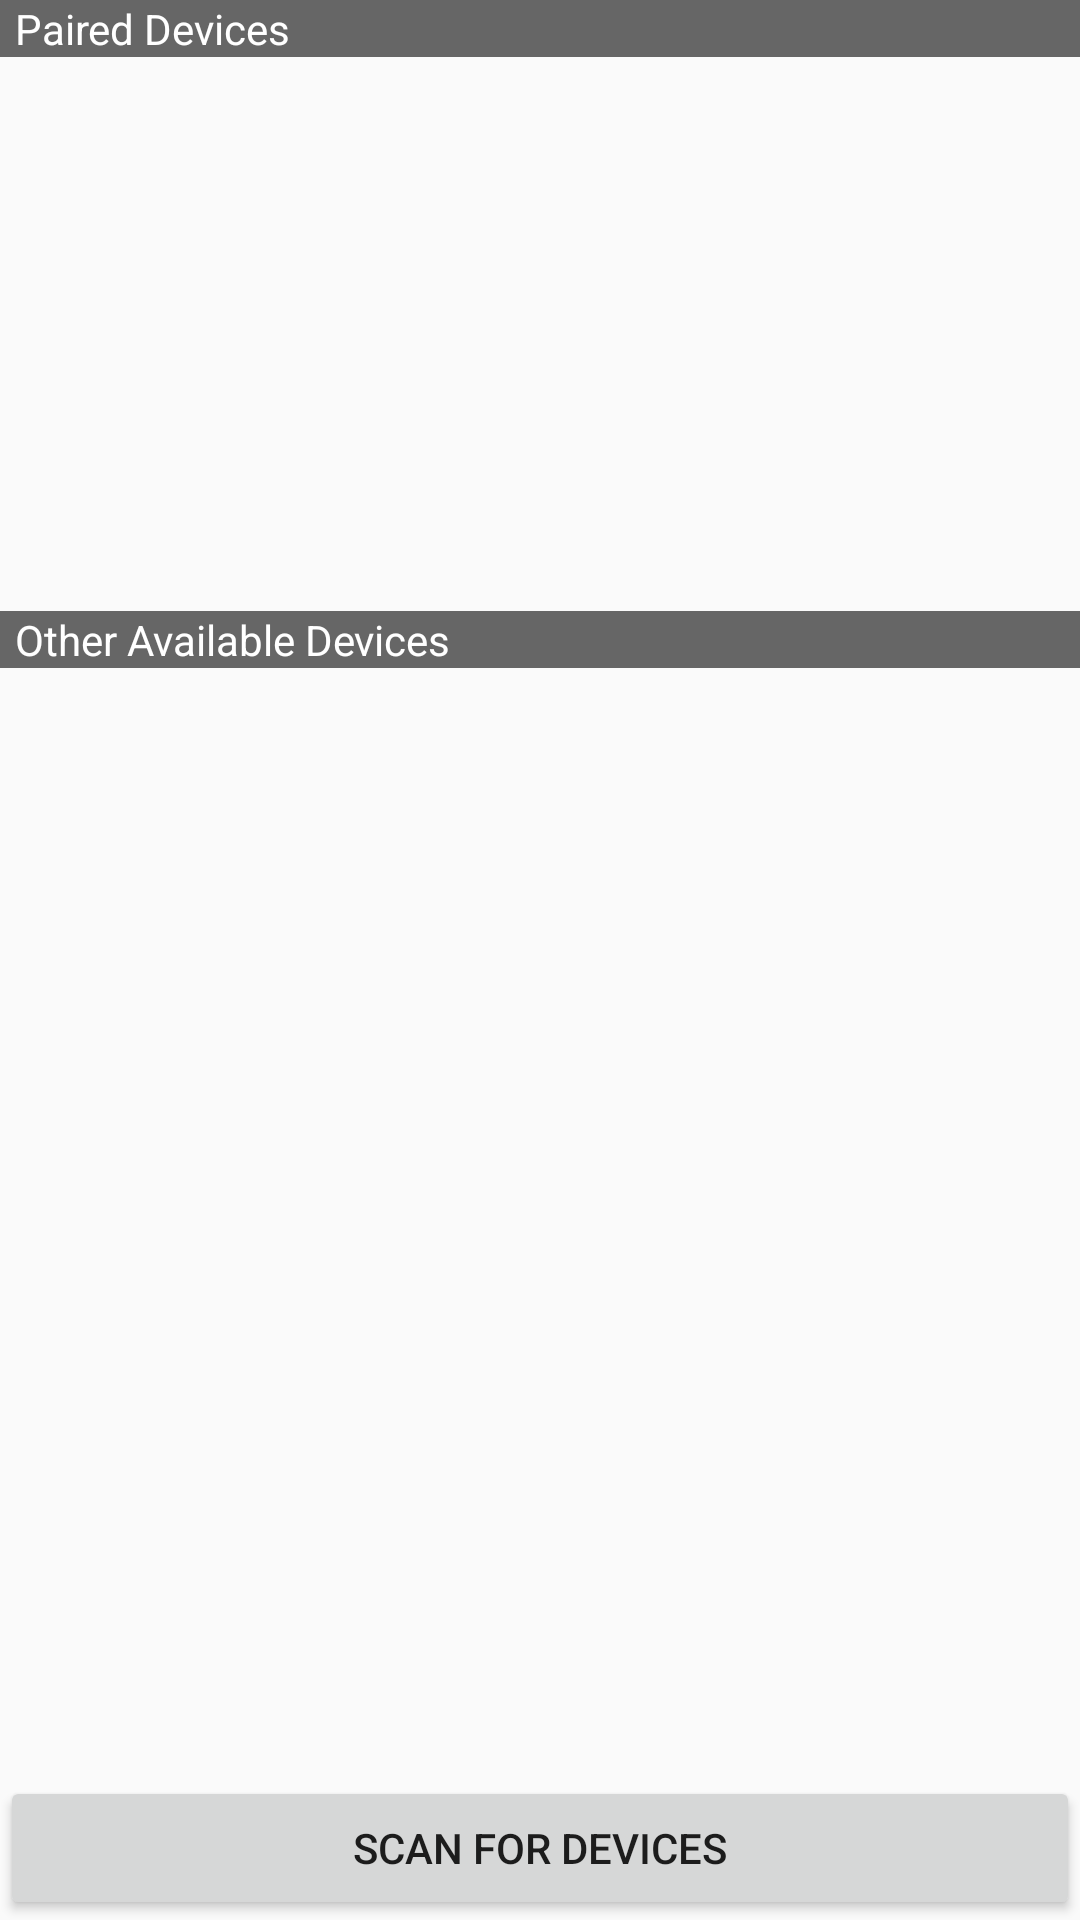

Produce the Android XML layout that renders to this screen, including the resource entries it uses.
<!-- AndroidManifest.xml: application theme AppTheme -->
<!-- res/layout/content_device_list.xml -->
<?xml version="1.0" encoding="utf-8"?>
<LinearLayout xmlns:android="http://schemas.android.com/apk/res/android"
    android:layout_width="match_parent"
    android:layout_height="match_parent"
    android:orientation="vertical"
    >

    <TextView
        android:id="@+id/title_paired_devices"
        android:layout_width="match_parent"
        android:layout_height="wrap_content"
        android:background="#666"
        android:paddingLeft="5dp"
        android:text="@string/title_paired_devices"
        android:textColor="#fff"
        android:visibility="visible"
        />

    <ListView
        android:id="@+id/paired_devices"
        android:layout_width="match_parent"
        android:layout_height="wrap_content"
        android:layout_weight="1"
        android:stackFromBottom="true"
        />

    <TextView
        android:id="@+id/title_new_devices"
        android:layout_width="match_parent"
        android:layout_height="wrap_content"
        android:background="#666"
        android:paddingLeft="5dp"
        android:text="@string/title_other_devices"
        android:textColor="#fff"
        android:visibility="visible"
        />

    <ListView
        android:id="@+id/new_devices"
        android:layout_width="match_parent"
        android:layout_height="wrap_content"
        android:layout_weight="2"
        android:stackFromBottom="true"
        />

    <Button
        android:id="@+id/button_scan"
        android:layout_width="match_parent"
        android:layout_height="wrap_content"
        android:text="@string/button_scan"
        />
</LinearLayout>
<!-- resources referenced by this layout -->
<resources>
  <string name="button_scan">Scan for devices</string>
  <string name="title_other_devices">Other Available Devices</string>
  <string name="title_paired_devices">Paired Devices</string>
  <style name="AppTheme" parent="Theme.AppCompat.Light.DarkActionBar">
          
          <item name="colorPrimary">#66bb89</item>
          <item name="colorPrimaryDark">#4d8c66</item>
          <item name="colorAccent">#f44336</item>
          
      </style>
</resources>
